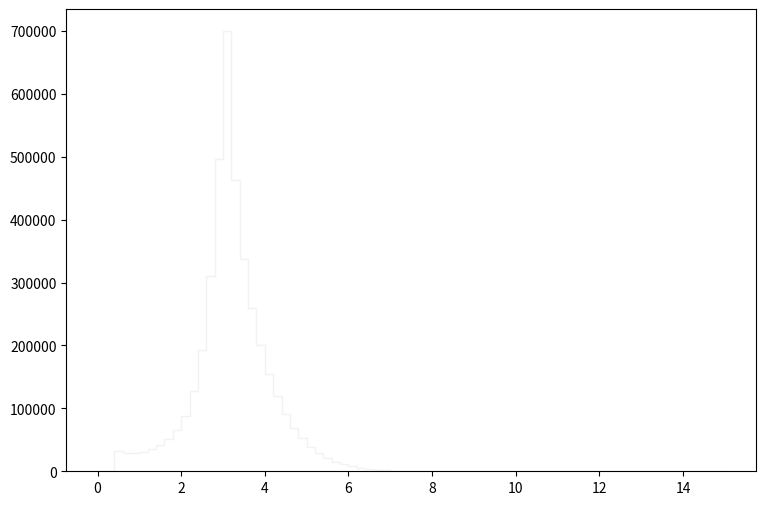

Write the Python code that produced this figure. (Note: this script raises an exception after producing the figure.)
def selection_6():

    # Library import
    import numpy
    import matplotlib
    import matplotlib.pyplot   as plt
    import matplotlib.gridspec as gridspec

    # Library version
    matplotlib_version = matplotlib.__version__
    numpy_version      = numpy.__version__

    # Histo binning
    xBinning = numpy.linspace(0.0,15.0,76,endpoint=True)

    # Creating data sequence: middle of each bin
    xData = numpy.array([0.1,0.3,0.5,0.7,0.9,1.1,1.3,1.5,1.7,1.9,2.1,2.3,2.5,2.7,2.9,3.1,3.3,3.5,3.7,3.9,4.1,4.3,4.5,4.7,4.9,5.1,5.3,5.5,5.7,5.9,6.1,6.3,6.5,6.7,6.9,7.1,7.3,7.5,7.7,7.9,8.1,8.3,8.5,8.7,8.9,9.1,9.3,9.5,9.7,9.9,10.1,10.3,10.5,10.7,10.9,11.1,11.3,11.5,11.7,11.9,12.1,12.3,12.5,12.7,12.9,13.1,13.3,13.5,13.7,13.9,14.1,14.3,14.5,14.7,14.9])

    # Creating weights for histo: y7_DELTAR_0
    y7_DELTAR_0_weights = numpy.array([0.0,0.0,0.0,0.0,0.0,0.0,0.0,0.0,0.0,0.0,0.0,0.0,106.208708076,196.29087011,253.366460711,299.961260383,337.450787936,373.417316807,397.674735812,418.931237414,344.406621916,262.320252961,201.527185578,160.856540778,129.356688042,105.856628381,86.1231654603,72.0231376639,60.2690278371,50.0051567205,42.038043616,35.8232329949,29.9072821152,25.3792260342,20.8225099781,17.5799967845,15.0866989424,11.6067299544,9.80123551702,7.49626951197,6.10018672028,4.73275990379,3.57413530658,2.72666004007,1.92012553813,1.44930554562,0.925262799184,0.552701521636,0.364373484634,0.13101068661,0.0163763338263,0.0,0.0,0.0,0.0,0.0,0.0,0.0,0.0,0.0,0.0,0.0,0.0,0.0,0.0,0.0,0.0,0.0,0.0,0.0,0.0,0.0,0.0,0.0,0.0])

    # Creating weights for histo: y7_DELTAR_1
    y7_DELTAR_1_weights = numpy.array([0.0,0.0,0.0,0.0,0.0,0.0,0.0,0.0,0.0,0.0,0.548625334741,1.12016787511,1.62643079945,2.2243629463,2.87576870628,3.28133480589,3.85912774779,4.40636508219,4.6584531441,4.48136510061,4.28483305234,3.94037976774,3.75912492323,3.45425604835,3.22786119275,2.88549110867,2.63826264795,2.34728297649,2.12019372071,1.8562980559,1.62087519808,1.41739794811,1.17780828927,1.02919345277,0.915301424795,0.738213381303,0.619460552137,0.500012922802,0.406954899947,0.384037694318,0.281951749246,0.215977813043,0.164587600422,0.128475551553,0.0944469031959,0.0701406972263,0.0409732900629,0.0284729589929,0.00972247438781,0.00347231205279,0.00208338731167,0.0,0.0,0.0,0.0,0.0,0.0,0.0,0.0,0.0,0.0,0.0,0.0,0.0,0.0,0.0,0.0,0.0,0.0,0.0,0.0,0.0,0.0,0.0,0.0])

    # Creating weights for histo: y7_DELTAR_2
    y7_DELTAR_2_weights = numpy.array([0.0,0.0,3.80346529445,5.44328076242,7.25370336625,10.9365560698,18.224696028,32.6490575793,71.640168137,136.547515902,245.738630447,426.469771825,733.192173659,1211.74103188,1721.6709705,2044.9595481,1025.284732,565.668588855,369.475469794,285.402157821,256.987463156,246.989675739,240.353671981,234.045370627,225.802018814,220.455073987,207.092258334,195.559545054,185.409622967,178.036539149,161.177149642,145.665341645,128.953440252,117.744343612,101.205366224,85.1257169729,72.5636712496,59.9167056998,46.2966871198,35.5311283364,26.0041292274,19.6490218284,14.6537211901,9.94105937036,7.26601273544,4.83562733069,3.34138407295,1.82220202523,1.05748576939,0.425183957471,0.255061906091,0.048651690156,0.0,0.0,0.0,0.0,0.0,0.0,0.0,0.0,0.0,0.0,0.0,0.0,0.0,0.0,0.0,0.0,0.0,0.0,0.0,0.0,0.0,0.0,0.0])

    # Creating weights for histo: y7_DELTAR_3
    y7_DELTAR_3_weights = numpy.array([0.0,0.0,2.17855089296,3.72465443151,18.8550853774,43.9159412862,68.7524610213,91.8172989329,100.237622158,98.2021466797,101.524607933,112.210936838,134.496831423,212.639668905,378.529763425,576.870527,505.554920548,501.082328875,504.777258175,509.688266308,504.453714265,499.709230009,483.689880972,464.643350985,451.447470066,428.251892316,398.038469482,369.243268113,341.892113873,312.424370911,280.293733475,250.51128931,214.588700723,180.620515693,148.243232843,118.88527994,89.3875792086,65.1906681811,44.4765854457,30.8924229094,20.0703584501,13.4845457217,8.34367678894,5.14110033075,3.20267934763,1.76731253442,0.883624036782,0.371539024957,0.110484749503,0.0,0.0,0.0,0.0,0.0,0.0,0.0,0.0,0.0,0.0,0.0,0.0,0.0,0.0,0.0,0.0,0.0,0.0,0.0,0.0,0.0,0.0,0.0,0.0,0.0,0.0])

    # Creating weights for histo: y7_DELTAR_4
    y7_DELTAR_4_weights = numpy.array([0.0,0.0,6.27035340591,17.0294671262,17.9971781795,9.86751888062,6.30885433223,5.20876460597,6.35840543473,9.2513740574,13.9984850532,22.5959202474,40.2844450685,77.2638474446,172.551507243,362.40669661,361.007589929,366.66938332,367.963472701,370.31740398,363.618437803,348.27262752,329.101262495,312.526120112,288.097958778,262.073981377,236.068123015,208.630088695,181.035605005,156.060500577,128.980378213,105.305335136,81.3801193204,62.6479987987,44.3559352929,30.2406921282,18.2291628155,10.4627089947,6.08308135773,3.44855401164,1.95232481347,0.792079471894,0.324676235697,0.176061035071,0.0275332811513,0.0164857334575,0.0,0.0,0.0,0.0,0.0,0.0,0.0,0.0,0.0,0.0,0.0,0.0,0.0,0.0,0.0,0.0,0.0,0.0,0.0,0.0,0.0,0.0,0.0,0.0,0.0,0.0,0.0,0.0,0.0])

    # Creating weights for histo: y7_DELTAR_5
    y7_DELTAR_5_weights = numpy.array([0.0,0.0,2.15825875953,0.822983700951,0.470774749636,0.357270782054,0.517144234479,0.79536996185,1.11911621122,1.60855611849,2.56769093315,3.99161687262,6.82405795149,13.2719548158,31.54641318,85.0800261203,86.8294186814,86.1723743486,85.4711182113,82.3001738405,78.0545579465,71.9156907731,65.4876230835,58.152271446,50.7102984124,42.8029991429,35.3414534672,28.4700211443,21.8035504179,15.7146309595,10.7035896827,6.96813712758,4.25928427594,2.35359236389,1.23651879416,0.560519902752,0.259549546843,0.101647908831,0.0335517532084,0.0128315362999,0.000987667662253,0.000986323671496,0.0,0.0,0.0,0.0,0.0,0.0,0.0,0.0,0.0,0.0,0.0,0.0,0.0,0.0,0.0,0.0,0.0,0.0,0.0,0.0,0.0,0.0,0.0,0.0,0.0,0.0,0.0,0.0,0.0,0.0,0.0,0.0,0.0])

    # Creating weights for histo: y7_DELTAR_6
    y7_DELTAR_6_weights = numpy.array([0.0,0.0,0.166864637719,0.0801695517407,0.0604966852149,0.0922630233327,0.126792084872,0.18073950998,0.295678022605,0.430544504861,0.624129992583,1.01185950619,1.76506542861,3.44689026579,8.5328267865,27.2688375599,27.5877804576,26.3514346197,25.190995559,23.2315108364,21.146054952,18.8754692716,16.1034595527,13.5030202756,10.8988920859,8.36518131563,6.13429745636,4.31329499047,2.82763027791,1.68768988803,0.968978498612,0.476194197338,0.208732554689,0.0826807729477,0.0267190095476,0.00907671332907,0.00327711466798,0.000504083496383,0.000504337559232,0.000251541984564,0.0,0.0,0.0,0.0,0.0,0.0,0.0,0.0,0.0,0.0,0.0,0.0,0.0,0.0,0.0,0.0,0.0,0.0,0.0,0.0,0.0,0.0,0.0,0.0,0.0,0.0,0.0,0.0,0.0,0.0,0.0,0.0,0.0,0.0,0.0])

    # Creating weights for histo: y7_DELTAR_7
    y7_DELTAR_7_weights = numpy.array([0.0,0.0,0.0260628621204,0.0263388794764,0.0249199557316,0.0366595154025,0.0541441567632,0.090187089119,0.126800440016,0.180636170302,0.273406032525,0.440072391729,0.78900707341,1.55566584792,4.05313558371,15.7287607139,15.6981309946,14.1111536563,12.8958315735,11.4667712311,9.68266305875,8.00078657284,6.23181432023,4.70749695033,3.36936108947,2.2660454123,1.38927469635,0.809907358326,0.410813312404,0.200961548182,0.0735794334021,0.027483815184,0.0100306232675,0.00286039991994,0.00143093571302,0.0,0.0,0.0,0.0,0.0,0.0,0.0,0.0,0.0,0.0,0.0,0.0,0.0,0.0,0.0,0.0,0.0,0.0,0.0,0.0,0.0,0.0,0.0,0.0,0.0,0.0,0.0,0.0,0.0,0.0,0.0,0.0,0.0,0.0,0.0,0.0,0.0,0.0,0.0,0.0])

    # Creating weights for histo: y7_DELTAR_8
    y7_DELTAR_8_weights = numpy.array([0.0,0.0,0.00222494636072,0.00259152671815,0.00399414863175,0.00557153360633,0.00893884510288,0.0116833310422,0.0174252184103,0.0255880880466,0.0420477659107,0.0680626729438,0.126317599369,0.267415047193,0.782551487312,3.75849147699,3.61965911226,3.06057037062,2.53501132961,2.01994642902,1.52943044092,1.09714813114,0.727797136231,0.444742425151,0.239862396549,0.117786164961,0.0529282281559,0.0188474342755,0.00654274031783,0.00159827728264,0.000626337154784,0.000237723041973,6.47734891491e-05,4.32688832001e-05,0.0,0.0,0.0,0.0,0.0,0.0,0.0,0.0,0.0,0.0,0.0,0.0,0.0,0.0,0.0,0.0,0.0,0.0,0.0,0.0,0.0,0.0,0.0,0.0,0.0,0.0,0.0,0.0,0.0,0.0,0.0,0.0,0.0,0.0,0.0,0.0,0.0,0.0,0.0,0.0,0.0])

    # Creating weights for histo: y7_DELTAR_9
    y7_DELTAR_9_weights = numpy.array([0.0,0.0,0.00031204174528,0.000596577177178,0.000907172863031,0.0012498475166,0.00212951332377,0.00269294636746,0.00348263915304,0.00552912508447,0.0108297065501,0.0179724189316,0.0355705077542,0.0859228672158,0.292804462415,1.92345356789,1.72205214886,1.2494041059,0.905775510474,0.601716642854,0.384017281713,0.215347918235,0.115560031875,0.0524788003918,0.0193568819884,0.00654326743897,0.00187024873815,0.00059551839676,0.000141957358155,0.000113491474901,0.0,2.84511078463e-05,0.0,0.0,0.0,0.0,0.0,0.0,0.0,0.0,0.0,0.0,0.0,0.0,0.0,0.0,0.0,0.0,0.0,0.0,0.0,0.0,0.0,0.0,0.0,0.0,0.0,0.0,0.0,0.0,0.0,0.0,0.0,0.0,0.0,0.0,0.0,0.0,0.0,0.0,0.0,0.0,0.0,0.0,0.0])

    # Creating weights for histo: y7_DELTAR_10
    y7_DELTAR_10_weights = numpy.array([0.0,0.0,23922.6952189,21233.6362186,21313.4090542,23134.149237,26770.5462282,31411.9094512,38537.0548583,50140.3379462,67513.7510391,96509.7886527,143621.058285,220991.249576,319151.212354,410662.451893,279885.450753,211426.738066,166395.806788,131342.863017,102571.616687,80669.6166888,61439.9259337,48075.4189045,36387.610295,27282.8596369,20357.2847465,14928.3791428,11033.3645096,7746.77059496,5620.15507457,3810.65983919,2512.84855076,1686.36952045,1165.06215329,654.201851438,414.453834131,208.582547702,143.334974271,88.5729567583,65.1565571862,15.6315075131,2.60827218146,0.0,0.0,0.0,0.0,0.0,0.0,0.0,0.0,0.0,0.0,0.0,0.0,0.0,0.0,0.0,0.0,0.0,0.0,0.0,0.0,0.0,0.0,0.0,0.0,0.0,0.0,0.0,0.0,0.0,0.0,0.0,0.0])

    # Creating weights for histo: y7_DELTAR_11
    y7_DELTAR_11_weights = numpy.array([0.0,0.0,7050.19607418,6327.04191875,6114.97328531,6663.94235985,7631.79286814,8681.68593083,10091.1841719,13189.797901,17548.8265876,25986.3586784,41043.3624709,74378.5031799,142972.665761,214210.058377,137684.512745,97097.4766333,72412.9524171,54111.533622,40549.2910733,30397.3993357,22808.6265773,16723.1298201,12605.3038579,8936.86701664,6457.42582537,4503.56794463,3210.27209504,2163.33784322,1418.76366694,979.52492177,601.413516377,326.483118247,230.689134395,130.593331946,56.8867366251,28.4423102203,18.9643771168,12.6358769544,2.10484996283,2.10712967082,1.05142402608,0.0,0.0,0.0,0.0,0.0,0.0,0.0,0.0,0.0,0.0,0.0,0.0,0.0,0.0,0.0,0.0,0.0,0.0,0.0,0.0,0.0,0.0,0.0,0.0,0.0,0.0,0.0,0.0,0.0,0.0,0.0,0.0])

    # Creating weights for histo: y7_DELTAR_12
    y7_DELTAR_12_weights = numpy.array([0.0,0.0,1240.77669141,1088.80311166,1054.5258991,1148.45568203,1247.52416512,1426.65862234,1666.99294659,2103.65297393,2741.30364817,3933.46479342,6260.10407964,11920.9121528,28650.8430705,59123.2927158,35806.2352056,23474.3192558,16571.7815993,11942.0832593,8521.08988185,6115.64874019,4342.44753736,3036.68169665,2113.54038017,1427.63264693,993.425547791,623.720009309,407.914967081,234.481147284,148.796530548,85.686960542,49.2869123007,24.6442092423,11.7491226479,5.98716970944,2.30385441116,1.61207332884,0.0,0.230404691069,0.0,0.0,0.0,0.0,0.0,0.0,0.0,0.0,0.0,0.0,0.0,0.0,0.0,0.0,0.0,0.0,0.0,0.0,0.0,0.0,0.0,0.0,0.0,0.0,0.0,0.0,0.0,0.0,0.0,0.0,0.0,0.0,0.0,0.0,0.0])

    # Creating weights for histo: y7_DELTAR_13
    y7_DELTAR_13_weights = numpy.array([0.0,0.0,104.536134156,92.9864951501,90.4101754194,94.3708914275,104.090865224,117.6581411,138.705965809,174.36872179,223.494149688,319.032689063,521.055443026,1048.09474035,2847.67871321,8553.29532973,5043.0880694,3097.07240314,2056.651954,1403.34848354,962.665736998,645.177908763,427.994467086,286.549139406,179.106023132,114.225984782,69.4464493699,40.7921971387,21.3496911921,11.3807068815,5.56627714081,2.60314743389,1.05230352047,0.498288789447,0.221571806678,0.0554093212851,0.0,0.0276409749514,0.0,0.0,0.0,0.0,0.0,0.0,0.0,0.0,0.0,0.0,0.0,0.0,0.0,0.0,0.0,0.0,0.0,0.0,0.0,0.0,0.0,0.0,0.0,0.0,0.0,0.0,0.0,0.0,0.0,0.0,0.0,0.0,0.0,0.0,0.0,0.0,0.0])

    # Creating weights for histo: y7_DELTAR_14
    y7_DELTAR_14_weights = numpy.array([0.0,0.0,17.4412268964,15.6479327086,14.9112097987,15.868564244,17.2401777903,19.6494294943,23.3193782144,28.6322909329,38.2302057097,55.4690727456,94.4802757389,195.743584583,577.641067599,2175.7638516,1291.22545909,753.755436221,487.588350605,315.98595089,207.124392468,133.151295465,83.2955348792,49.31098432,30.0054397611,15.8803610344,8.70110383861,4.64761015061,1.97639202578,1.00805030239,0.393204500277,0.211687395844,0.0302186012096,0.0201784220911,0.0,0.0,0.0,0.0,0.0,0.0,0.0,0.0,0.0,0.0,0.0,0.0,0.0,0.0,0.0,0.0,0.0,0.0,0.0,0.0,0.0,0.0,0.0,0.0,0.0,0.0,0.0,0.0,0.0,0.0,0.0,0.0,0.0,0.0,0.0,0.0,0.0,0.0,0.0,0.0,0.0])

    # Creating weights for histo: y7_DELTAR_15
    y7_DELTAR_15_weights = numpy.array([0.0,0.0,5.20569050425,4.64832324132,4.16155603688,4.71938883699,5.07287775115,5.66696089191,6.89153910553,8.68558085368,11.97012642,18.002137707,31.783869323,69.587919133,221.631204791,1038.29678514,620.115902393,348.412673768,213.528741947,132.985001855,82.0197237666,49.1317541718,29.2762168037,15.7413391579,7.84283545782,3.87033368113,1.86729998542,0.752527370149,0.265962001089,0.118844098694,0.036795727078,0.0226352944399,0.0169645900135,0.0,0.00282706141938,0.00283195840873,0.0,0.0,0.0,0.0,0.0,0.0,0.0,0.0,0.0,0.0,0.0,0.0,0.0,0.0,0.0,0.0,0.0,0.0,0.0,0.0,0.0,0.0,0.0,0.0,0.0,0.0,0.0,0.0,0.0,0.0,0.0,0.0,0.0,0.0,0.0,0.0,0.0,0.0,0.0])

    # Creating weights for histo: y7_DELTAR_16
    y7_DELTAR_16_weights = numpy.array([0.0,0.0,0.461721635668,0.414196774259,0.425134772486,0.435821198882,0.441724333699,0.475219073016,0.627590660822,0.865205987381,1.2282058259,1.84640608656,3.61931751246,9.21152774203,32.8721787935,198.789131394,119.815191334,62.8626961887,35.8039418623,20.7399883386,11.4534806104,5.95634657249,2.92169192405,1.4031870924,0.575638064265,0.173603116072,0.0609456101156,0.0137336123699,0.0106506462401,0.0,0.0,0.0,0.0,0.0,0.0,0.0,0.0,0.0,0.0,0.0,0.0,0.0,0.0,0.0,0.0,0.0,0.0,0.0,0.0,0.0,0.0,0.0,0.0,0.0,0.0,0.0,0.0,0.0,0.0,0.0,0.0,0.0,0.0,0.0,0.0,0.0,0.0,0.0,0.0,0.0,0.0,0.0,0.0,0.0,0.0])

    # Creating weights for histo: y7_DELTAR_17
    y7_DELTAR_17_weights = numpy.array([0.0,0.0,0.0572362909096,0.0577787036541,0.0518208288207,0.0613940055256,0.064642281449,0.0751126883234,0.0994859071727,0.126014411766,0.211267260636,0.382621046351,0.842287193824,2.33311154889,9.92480527912,80.4032152417,48.168246664,22.951973448,11.5936449216,5.77188934445,2.74595180956,1.20504015893,0.456496707029,0.145171933856,0.0429785459716,0.00740329079971,0.00270790858795,0.000360835302667,0.000360624137581,0.00036055858898,0.0,0.0,0.0,0.0,0.0,0.0,0.0,0.0,0.0,0.0,0.0,0.0,0.0,0.0,0.0,0.0,0.0,0.0,0.0,0.0,0.0,0.0,0.0,0.0,0.0,0.0,0.0,0.0,0.0,0.0,0.0,0.0,0.0,0.0,0.0,0.0,0.0,0.0,0.0,0.0,0.0,0.0,0.0,0.0,0.0])

    # Creating a new Canvas
    fig   = plt.figure(figsize=(12,6),dpi=80)
    frame = gridspec.GridSpec(1,1,right=0.7)
    pad   = fig.add_subplot(frame[0])

    # Creating a new Stack
    pad.hist(x=xData, bins=xBinning, weights=y7_DELTAR_0_weights+y7_DELTAR_1_weights+y7_DELTAR_2_weights+y7_DELTAR_3_weights+y7_DELTAR_4_weights+y7_DELTAR_5_weights+y7_DELTAR_6_weights+y7_DELTAR_7_weights+y7_DELTAR_8_weights+y7_DELTAR_9_weights+y7_DELTAR_10_weights+y7_DELTAR_11_weights+y7_DELTAR_12_weights+y7_DELTAR_13_weights+y7_DELTAR_14_weights+y7_DELTAR_15_weights+y7_DELTAR_16_weights+y7_DELTAR_17_weights,\
             label="$bg\_dip\_1600\_inf$", histtype="step", rwidth=1.0,\
             color=None, edgecolor="#f2f2f2", linewidth=1, linestyle="solid",\
             bottom=None, cumulative=False, normed=False, align="mid", orientation="vertical")

    pad.hist(x=xData, bins=xBinning, weights=y7_DELTAR_0_weights+y7_DELTAR_1_weights+y7_DELTAR_2_weights+y7_DELTAR_3_weights+y7_DELTAR_4_weights+y7_DELTAR_5_weights+y7_DELTAR_6_weights+y7_DELTAR_7_weights+y7_DELTAR_8_weights+y7_DELTAR_9_weights+y7_DELTAR_10_weights+y7_DELTAR_11_weights+y7_DELTAR_12_weights+y7_DELTAR_13_weights+y7_DELTAR_14_weights+y7_DELTAR_15_weights+y7_DELTAR_16_weights,\
             label="$bg\_dip\_1200\_1600$", histtype="step", rwidth=1.0,\
             color=None, edgecolor="#ccc6aa", linewidth=1, linestyle="solid",\
             bottom=None, cumulative=False, normed=False, align="mid", orientation="vertical")

    pad.hist(x=xData, bins=xBinning, weights=y7_DELTAR_0_weights+y7_DELTAR_1_weights+y7_DELTAR_2_weights+y7_DELTAR_3_weights+y7_DELTAR_4_weights+y7_DELTAR_5_weights+y7_DELTAR_6_weights+y7_DELTAR_7_weights+y7_DELTAR_8_weights+y7_DELTAR_9_weights+y7_DELTAR_10_weights+y7_DELTAR_11_weights+y7_DELTAR_12_weights+y7_DELTAR_13_weights+y7_DELTAR_14_weights+y7_DELTAR_15_weights,\
             label="$bg\_dip\_800\_1200$", histtype="step", rwidth=1.0,\
             color=None, edgecolor="#ccc6aa", linewidth=1, linestyle="solid",\
             bottom=None, cumulative=False, normed=False, align="mid", orientation="vertical")

    pad.hist(x=xData, bins=xBinning, weights=y7_DELTAR_0_weights+y7_DELTAR_1_weights+y7_DELTAR_2_weights+y7_DELTAR_3_weights+y7_DELTAR_4_weights+y7_DELTAR_5_weights+y7_DELTAR_6_weights+y7_DELTAR_7_weights+y7_DELTAR_8_weights+y7_DELTAR_9_weights+y7_DELTAR_10_weights+y7_DELTAR_11_weights+y7_DELTAR_12_weights+y7_DELTAR_13_weights+y7_DELTAR_14_weights,\
             label="$bg\_dip\_600\_800$", histtype="step", rwidth=1.0,\
             color=None, edgecolor="#c1bfa8", linewidth=1, linestyle="solid",\
             bottom=None, cumulative=False, normed=False, align="mid", orientation="vertical")

    pad.hist(x=xData, bins=xBinning, weights=y7_DELTAR_0_weights+y7_DELTAR_1_weights+y7_DELTAR_2_weights+y7_DELTAR_3_weights+y7_DELTAR_4_weights+y7_DELTAR_5_weights+y7_DELTAR_6_weights+y7_DELTAR_7_weights+y7_DELTAR_8_weights+y7_DELTAR_9_weights+y7_DELTAR_10_weights+y7_DELTAR_11_weights+y7_DELTAR_12_weights+y7_DELTAR_13_weights,\
             label="$bg\_dip\_400\_600$", histtype="step", rwidth=1.0,\
             color=None, edgecolor="#bab5a3", linewidth=1, linestyle="solid",\
             bottom=None, cumulative=False, normed=False, align="mid", orientation="vertical")

    pad.hist(x=xData, bins=xBinning, weights=y7_DELTAR_0_weights+y7_DELTAR_1_weights+y7_DELTAR_2_weights+y7_DELTAR_3_weights+y7_DELTAR_4_weights+y7_DELTAR_5_weights+y7_DELTAR_6_weights+y7_DELTAR_7_weights+y7_DELTAR_8_weights+y7_DELTAR_9_weights+y7_DELTAR_10_weights+y7_DELTAR_11_weights+y7_DELTAR_12_weights,\
             label="$bg\_dip\_200\_400$", histtype="step", rwidth=1.0,\
             color=None, edgecolor="#b2a596", linewidth=1, linestyle="solid",\
             bottom=None, cumulative=False, normed=False, align="mid", orientation="vertical")

    pad.hist(x=xData, bins=xBinning, weights=y7_DELTAR_0_weights+y7_DELTAR_1_weights+y7_DELTAR_2_weights+y7_DELTAR_3_weights+y7_DELTAR_4_weights+y7_DELTAR_5_weights+y7_DELTAR_6_weights+y7_DELTAR_7_weights+y7_DELTAR_8_weights+y7_DELTAR_9_weights+y7_DELTAR_10_weights+y7_DELTAR_11_weights,\
             label="$bg\_dip\_100\_200$", histtype="step", rwidth=1.0,\
             color=None, edgecolor="#b7a39b", linewidth=1, linestyle="solid",\
             bottom=None, cumulative=False, normed=False, align="mid", orientation="vertical")

    pad.hist(x=xData, bins=xBinning, weights=y7_DELTAR_0_weights+y7_DELTAR_1_weights+y7_DELTAR_2_weights+y7_DELTAR_3_weights+y7_DELTAR_4_weights+y7_DELTAR_5_weights+y7_DELTAR_6_weights+y7_DELTAR_7_weights+y7_DELTAR_8_weights+y7_DELTAR_9_weights+y7_DELTAR_10_weights,\
             label="$bg\_dip\_0\_100$", histtype="step", rwidth=1.0,\
             color=None, edgecolor="#ad998c", linewidth=1, linestyle="solid",\
             bottom=None, cumulative=False, normed=False, align="mid", orientation="vertical")

    pad.hist(x=xData, bins=xBinning, weights=y7_DELTAR_0_weights+y7_DELTAR_1_weights+y7_DELTAR_2_weights+y7_DELTAR_3_weights+y7_DELTAR_4_weights+y7_DELTAR_5_weights+y7_DELTAR_6_weights+y7_DELTAR_7_weights+y7_DELTAR_8_weights+y7_DELTAR_9_weights,\
             label="$bg\_vbf\_1600\_inf$", histtype="step", rwidth=1.0,\
             color=None, edgecolor="#9b8e82", linewidth=1, linestyle="solid",\
             bottom=None, cumulative=False, normed=False, align="mid", orientation="vertical")

    pad.hist(x=xData, bins=xBinning, weights=y7_DELTAR_0_weights+y7_DELTAR_1_weights+y7_DELTAR_2_weights+y7_DELTAR_3_weights+y7_DELTAR_4_weights+y7_DELTAR_5_weights+y7_DELTAR_6_weights+y7_DELTAR_7_weights+y7_DELTAR_8_weights,\
             label="$bg\_vbf\_1200\_1600$", histtype="step", rwidth=1.0,\
             color=None, edgecolor="#876656", linewidth=1, linestyle="solid",\
             bottom=None, cumulative=False, normed=False, align="mid", orientation="vertical")

    pad.hist(x=xData, bins=xBinning, weights=y7_DELTAR_0_weights+y7_DELTAR_1_weights+y7_DELTAR_2_weights+y7_DELTAR_3_weights+y7_DELTAR_4_weights+y7_DELTAR_5_weights+y7_DELTAR_6_weights+y7_DELTAR_7_weights,\
             label="$bg\_vbf\_800\_1200$", histtype="step", rwidth=1.0,\
             color=None, edgecolor="#afcec6", linewidth=1, linestyle="solid",\
             bottom=None, cumulative=False, normed=False, align="mid", orientation="vertical")

    pad.hist(x=xData, bins=xBinning, weights=y7_DELTAR_0_weights+y7_DELTAR_1_weights+y7_DELTAR_2_weights+y7_DELTAR_3_weights+y7_DELTAR_4_weights+y7_DELTAR_5_weights+y7_DELTAR_6_weights,\
             label="$bg\_vbf\_600\_800$", histtype="step", rwidth=1.0,\
             color=None, edgecolor="#84c1a3", linewidth=1, linestyle="solid",\
             bottom=None, cumulative=False, normed=False, align="mid", orientation="vertical")

    pad.hist(x=xData, bins=xBinning, weights=y7_DELTAR_0_weights+y7_DELTAR_1_weights+y7_DELTAR_2_weights+y7_DELTAR_3_weights+y7_DELTAR_4_weights+y7_DELTAR_5_weights,\
             label="$bg\_vbf\_400\_600$", histtype="step", rwidth=1.0,\
             color=None, edgecolor="#89a8a0", linewidth=1, linestyle="solid",\
             bottom=None, cumulative=False, normed=False, align="mid", orientation="vertical")

    pad.hist(x=xData, bins=xBinning, weights=y7_DELTAR_0_weights+y7_DELTAR_1_weights+y7_DELTAR_2_weights+y7_DELTAR_3_weights+y7_DELTAR_4_weights,\
             label="$bg\_vbf\_200\_400$", histtype="step", rwidth=1.0,\
             color=None, edgecolor="#829e8c", linewidth=1, linestyle="solid",\
             bottom=None, cumulative=False, normed=False, align="mid", orientation="vertical")

    pad.hist(x=xData, bins=xBinning, weights=y7_DELTAR_0_weights+y7_DELTAR_1_weights+y7_DELTAR_2_weights+y7_DELTAR_3_weights,\
             label="$bg\_vbf\_100\_200$", histtype="step", rwidth=1.0,\
             color=None, edgecolor="#adbcc6", linewidth=1, linestyle="solid",\
             bottom=None, cumulative=False, normed=False, align="mid", orientation="vertical")

    pad.hist(x=xData, bins=xBinning, weights=y7_DELTAR_0_weights+y7_DELTAR_1_weights+y7_DELTAR_2_weights,\
             label="$bg\_vbf\_0\_100$", histtype="step", rwidth=1.0,\
             color=None, edgecolor="#7a8e99", linewidth=1, linestyle="solid",\
             bottom=None, cumulative=False, normed=False, align="mid", orientation="vertical")

    pad.hist(x=xData, bins=xBinning, weights=y7_DELTAR_0_weights+y7_DELTAR_1_weights,\
             label="$signal2$", histtype="step", rwidth=1.0,\
             color=None, edgecolor="#758991", linewidth=1, linestyle="solid",\
             bottom=None, cumulative=False, normed=False, align="mid", orientation="vertical")

    pad.hist(x=xData, bins=xBinning, weights=y7_DELTAR_0_weights,\
             label="$signal1$", histtype="step", rwidth=1.0,\
             color=None, edgecolor="#688296", linewidth=1, linestyle="solid",\
             bottom=None, cumulative=False, normed=False, align="mid", orientation="vertical")


    # Axis
    plt.rc('text',usetex=False)
    plt.xlabel(r"\Delta R [ j_{1} , j_{2} ] ",\
               fontsize=16,color="black")
    plt.ylabel(r"$\mathrm{Events}$ $(\mathcal{L}_{\mathrm{int}} = 40.0\ \mathrm{fb}^{-1})$ ",\
               fontsize=16,color="black")

    # Boundary of y-axis
    ymax=(y7_DELTAR_0_weights+y7_DELTAR_1_weights+y7_DELTAR_2_weights+y7_DELTAR_3_weights+y7_DELTAR_4_weights+y7_DELTAR_5_weights+y7_DELTAR_6_weights+y7_DELTAR_7_weights+y7_DELTAR_8_weights+y7_DELTAR_9_weights+y7_DELTAR_10_weights+y7_DELTAR_11_weights+y7_DELTAR_12_weights+y7_DELTAR_13_weights+y7_DELTAR_14_weights+y7_DELTAR_15_weights+y7_DELTAR_16_weights+y7_DELTAR_17_weights).max()*1.1
    ymin=0 # linear scale
    #ymin=min([x for x in (y7_DELTAR_0_weights+y7_DELTAR_1_weights+y7_DELTAR_2_weights+y7_DELTAR_3_weights+y7_DELTAR_4_weights+y7_DELTAR_5_weights+y7_DELTAR_6_weights+y7_DELTAR_7_weights+y7_DELTAR_8_weights+y7_DELTAR_9_weights+y7_DELTAR_10_weights+y7_DELTAR_11_weights+y7_DELTAR_12_weights+y7_DELTAR_13_weights+y7_DELTAR_14_weights+y7_DELTAR_15_weights+y7_DELTAR_16_weights+y7_DELTAR_17_weights) if x])/100. # log scale
    plt.gca().set_ylim(ymin,ymax)

    # Log/Linear scale for X-axis
    plt.gca().set_xscale("linear")
    #plt.gca().set_xscale("log",nonposx="clip")

    # Log/Linear scale for Y-axis
    plt.gca().set_yscale("linear")
    #plt.gca().set_yscale("log",nonposy="clip")

    # Legend
    plt.legend(bbox_to_anchor=(1.05,1), loc=2, borderaxespad=0.)

    # Saving the image
    plt.savefig('../../HTML/MadAnalysis5job_0/selection_6.png')
    plt.savefig('../../PDF/MadAnalysis5job_0/selection_6.png')
    plt.savefig('../../DVI/MadAnalysis5job_0/selection_6.eps')

# Running!
if __name__ == '__main__':
    selection_6()
